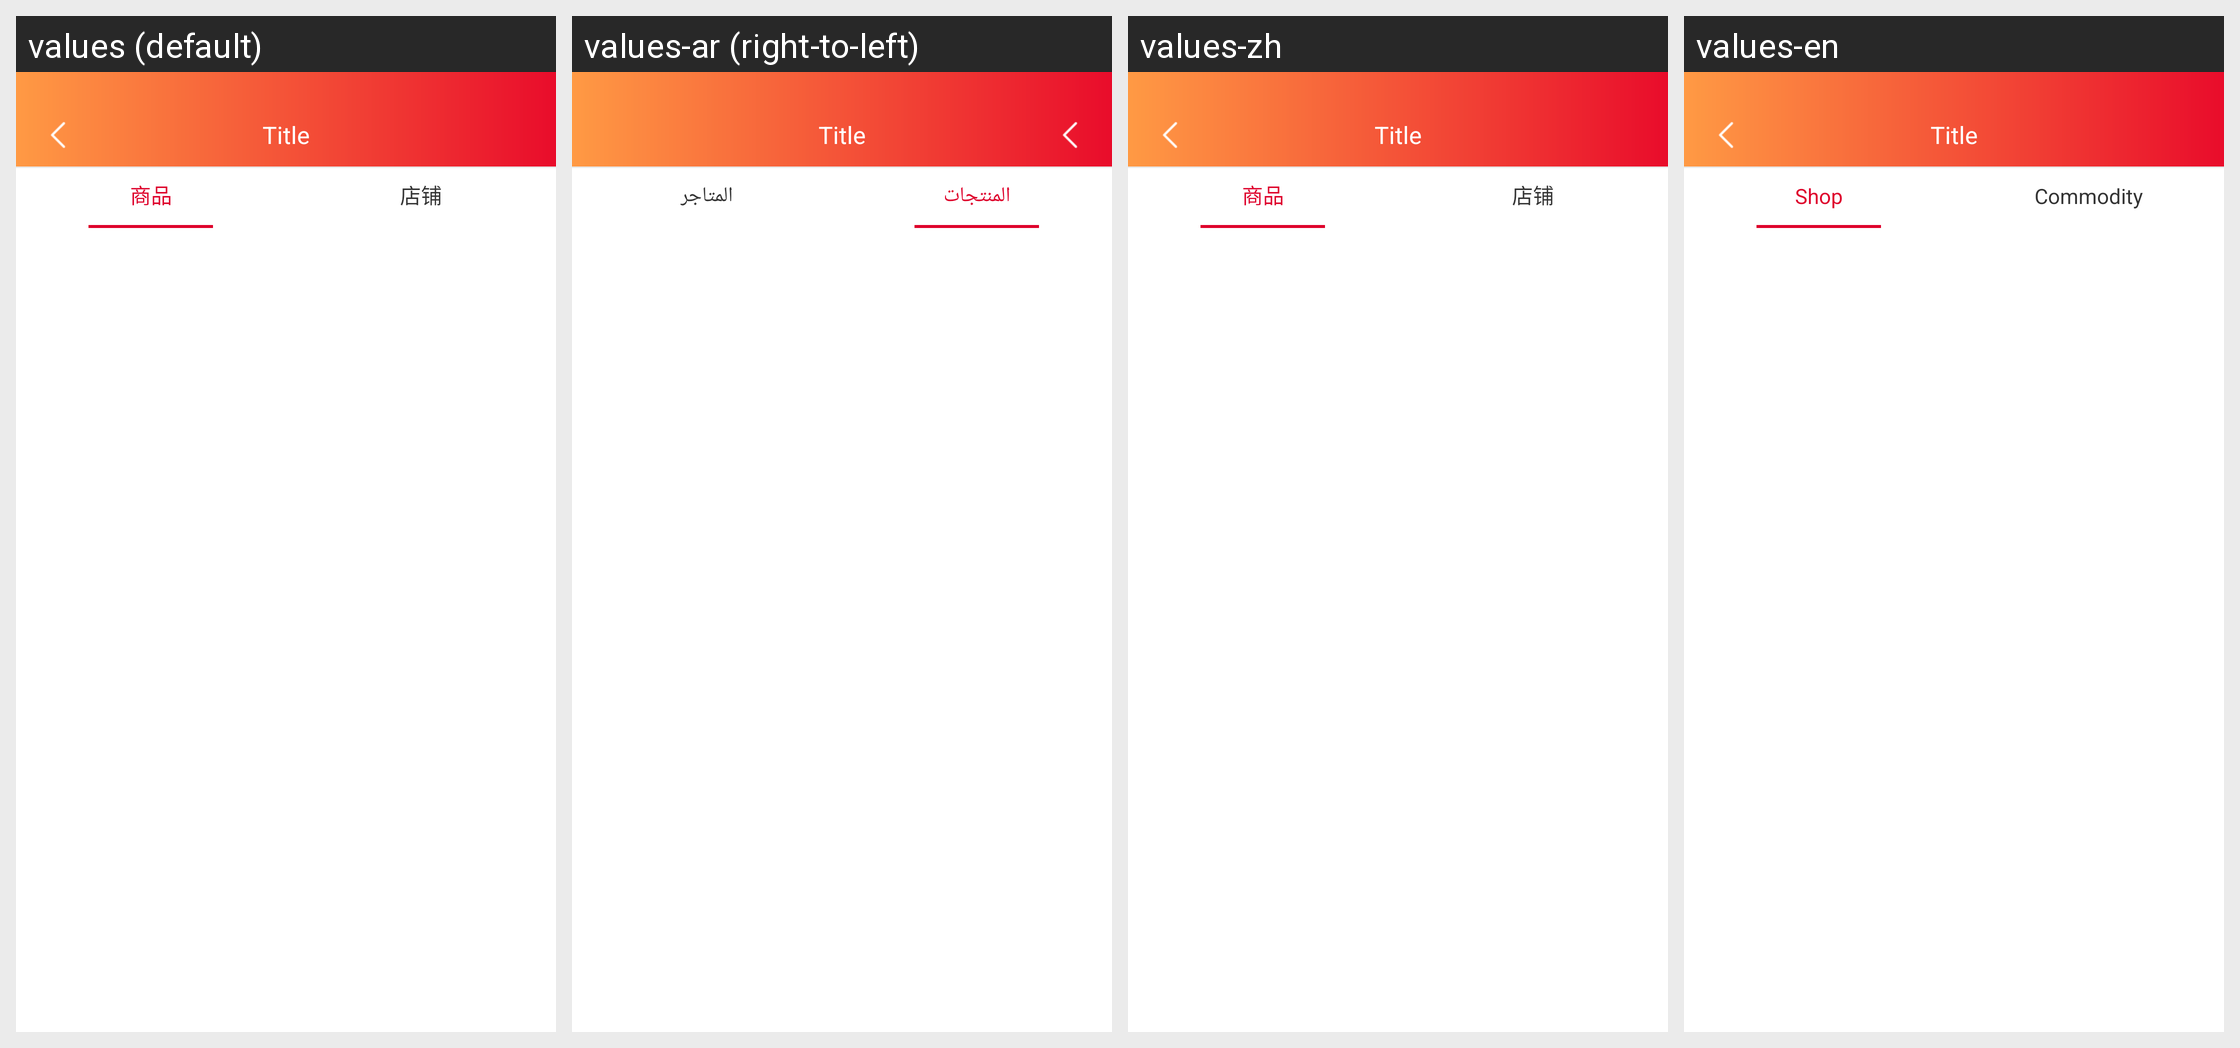

Translations of the strings shown on this Android screen, per locale in the grid:
Android screen res/layout/activity_shop_connect.xml rendered under 4 locales, left to right: values (default), values-ar (right-to-left), values-zh, values-en. Device: Nexus 5 (rendered at 1080×1920; each locale shown at half size, 540×960, under a caption strip naming it); theme AppTheme.
Strings drawn on this screen, with the default value and each locale's value (text and hints the layout hard-codes, and strings that could not be matched under every locale, appear in the picture but are not listed):

shangpin
  values: 商品
  values-ar: المنتجات
  values-zh: 商品
  values-en: Shop

dianpu
  values: 店铺
  values-ar: المتاجر
  values-zh: 店铺
  values-en: Commodity
